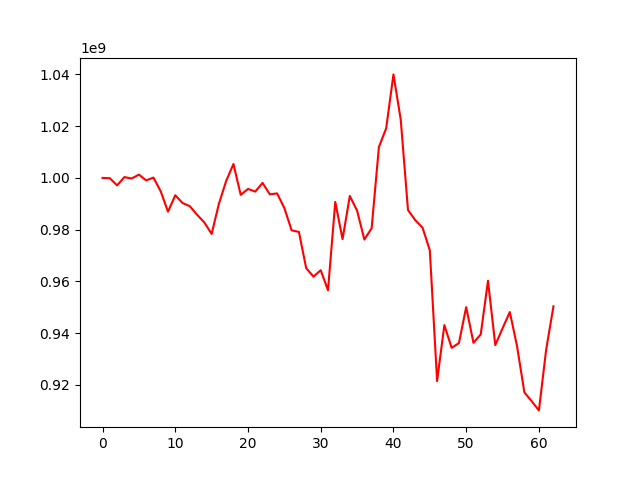

Source data for this figure (header and first rows):
, 0
0, 1000000000
1, 999883111
2, 997110472
3, 1000318452
4, 999760676
5, 1001273741
6, 999033670
7, 1000126482
8, 994797596
9, 986945146
10, 993302824
11, 990297004
12, 989063168
13, 985761506
14, 982773664
15, 978340837
16, 990015675
17, 998840154
18, 1005359573
19, 993463379
20, 995738004
21, 994710355
22, 998075806
23, 993650654
24, 994013639
25, 988334885
26, 979743522
27, 979123525
28, 965118182
29, 961840307
30, 964319065
31, 956571716
32, 990725012
33, 976315531
34, 993020443
35, 987346975
36, 976176727
37, 980533750
38, 1011944827
39, 1019182205
40, 1040004950
41, 1022551197
42, 987575162
43, 983666953
44, 980749320
45, 972008905
46, 921476731
47, 943108509
48, 934322121
49, 936150459
50, 950050948
51, 936285843
52, 939513732
53, 960258849
54, 935386278
55, 941860422
56, 948170067
57, 934877600
58, 917116826
59, 913725210
... 3 more rows
